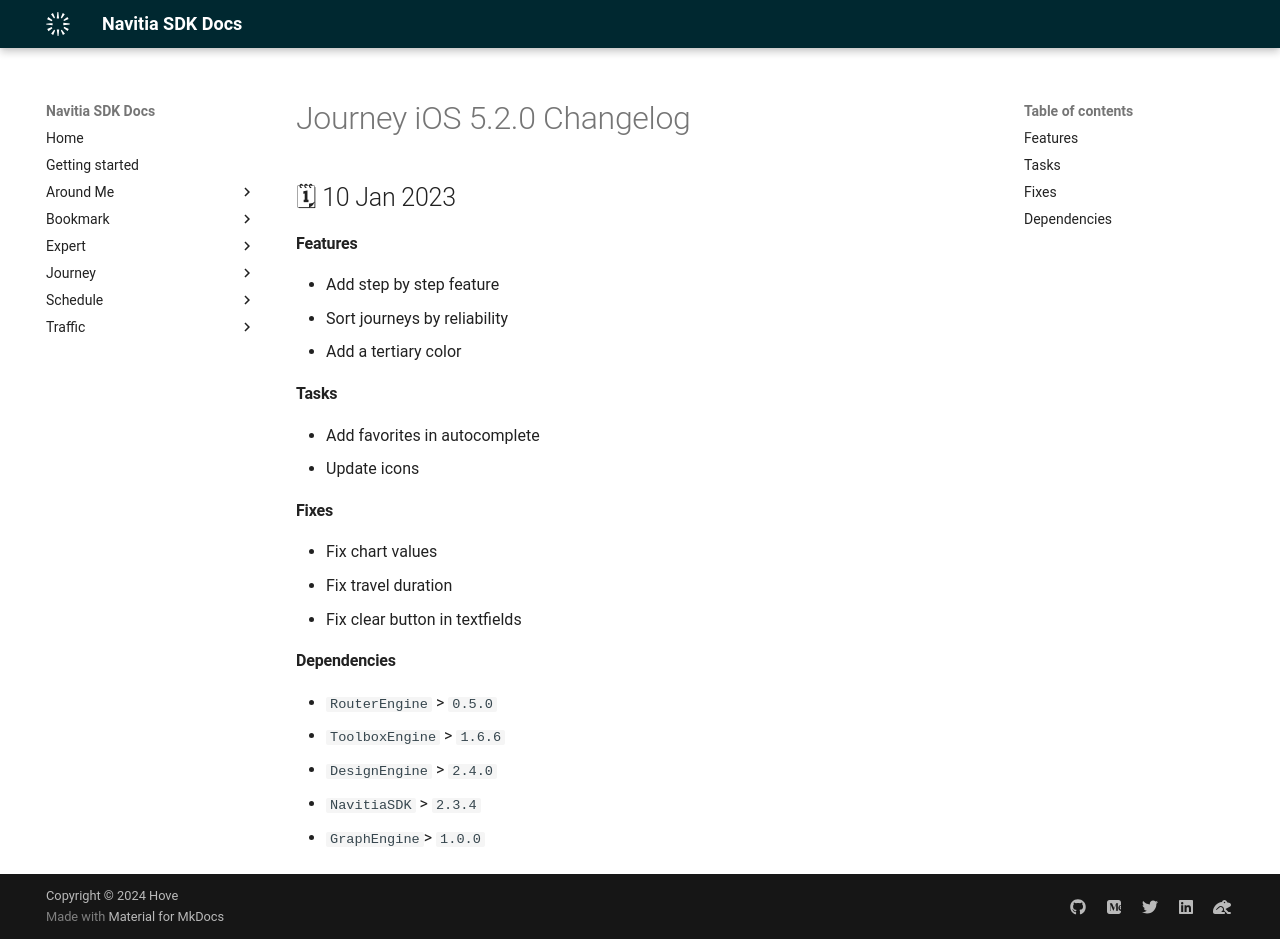

repository: hove-io/navitia_sdk_docs · page: journey/ios/releases/5.2.0/index.html · generator: mkdocs

---
title: Journey iOS 5.2.0 - Changelog - Navitia SDK Docs
---

# Journey iOS 5.2.0 Changelog

<h2>🗓 10 Jan 2023</h2>

#### Features
- Add step by step feature
- Sort journeys by reliability
- Add a tertiary color

#### Tasks
- Add favorites in autocomplete
- Update icons

#### Fixes
- Fix chart values
- Fix travel duration 
- Fix clear button in textfields

#### Dependencies
- `RouterEngine` > `0.5.0`
- `ToolboxEngine` > `1.6.6`
- `DesignEngine` > `2.4.0`
- `NavitiaSDK` > `2.3.4`
- `GraphEngine`> `1.0.0`
